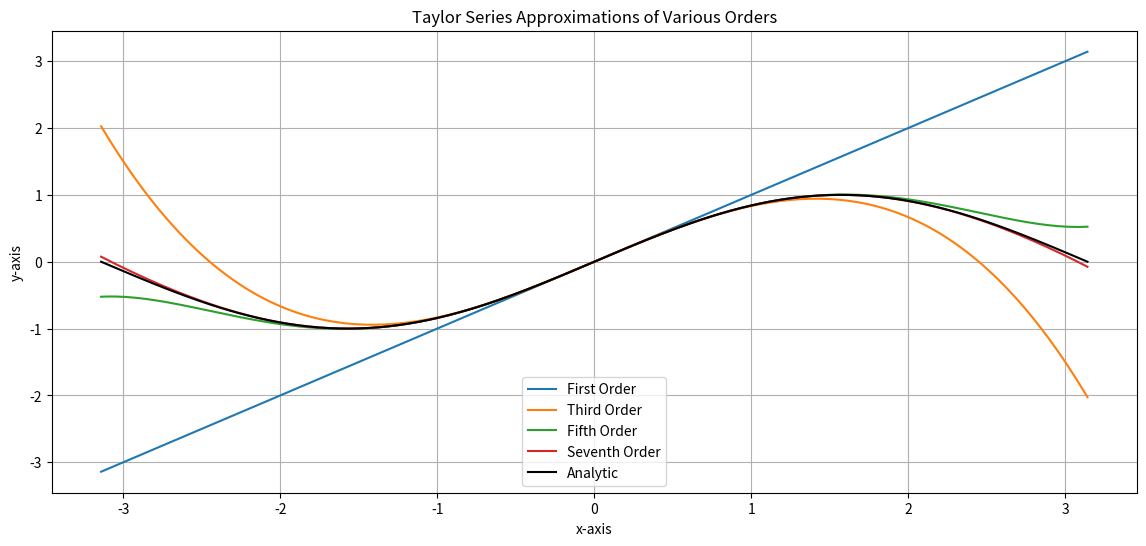
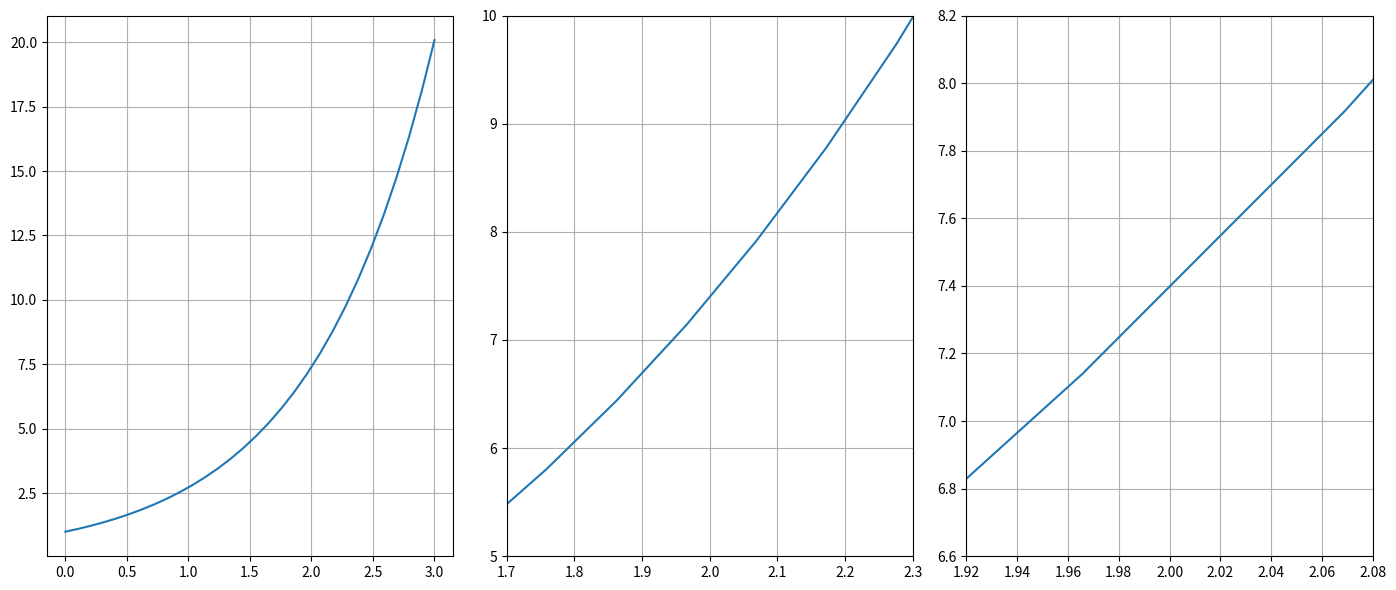

Write Python code to recreate these figures, in order.
import numpy as np
import matplotlib.pyplot as plt
import math


x = np.linspace(-np.pi, np.pi, 200)
y = np.zeros(len(x))

labels = ["First Order", "Third Order", "Fifth Order", "Seventh Order"]


plt.figure(figsize = (14, 6))
for n, label in zip(range(4), labels):
    y = y + ((-1) ** n) * (x ** (2*n + 1)) / math.factorial(2*n + 1)
    plt.plot(x, y, label = label)
    

plt.plot(x, np.sin(x), "k", label= "Analytic")
plt.grid()
plt.title("Taylor Series Approximations of Various Orders")
plt.xlabel("x-axis")
plt.ylabel("y-axis")
plt.legend()
plt.show()



#--------------------------------------------------------------------
#Computing Just Seventh Order

x = np.pi / 2
y = 0

for n in range(4):
    y = y + (((-1) ** n ) * (x ** (2*n + 1)) / math.factorial(2*n + 1))

print(y)


#---------------------------------------------------------------------
x =np.linspace(0,3,30)
y =np.exp(x)

plt.figure(figsize=(14, 6))

plt.subplot(1, 3, 1)
plt.plot(x, y)
plt.grid()

plt.subplot(1, 3, 2)
plt.plot(x, y)
plt.grid()
plt.xlim(1.7, 2.3)
plt.ylim(5, 10)

plt.subplot(1, 3, 3)
plt.plot(x, y)
plt.grid()
plt.xlim(1.92, 2.08)
plt.ylim(6.6, 8.2)

plt.tight_layout()
plt.show()
